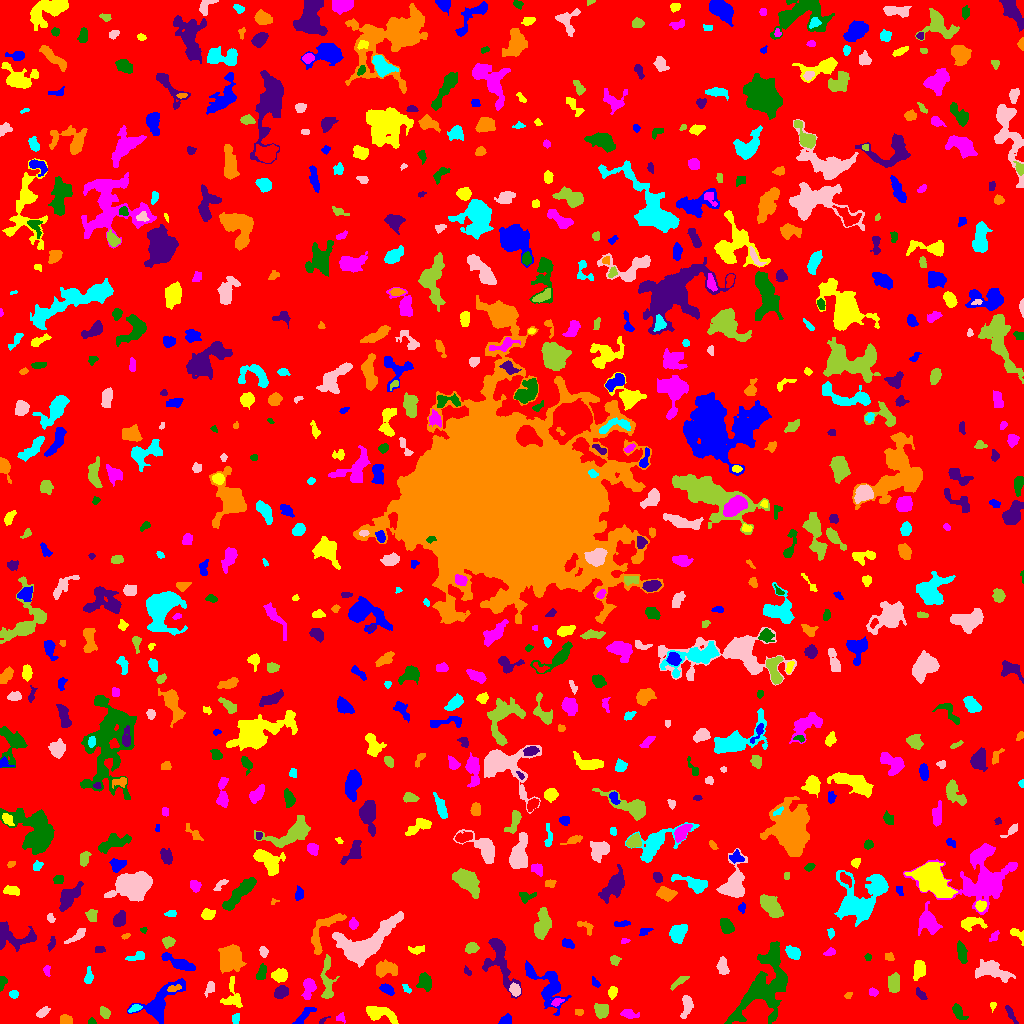

The table this chart was drawn from, first rows:
ID, X, Y, A, B, theta, total_flux, mu_max, mu_median, mu_mean, R_fwhm, R_e, R10, R90, x_start, x_end, y_start, y_end, area, greylevel
0, 510.9, 515.9, 298.1, 297.5, 0.4901, 1298906, 12.0, 1.0, 1.591, 37.7, 237.2, 90.42, 385.6, 0, 1023, 0, 1023, 816176, 1.591
1, 505.6, 2.767, 3.073, 2.042, 0.4311, 270.0, 6.0, 2.0, 2.523, 4.107, 3.038, 1.128, 4.72, 498, 511, 0, 10, 107, 6.523
2, 378.7, 10.09, 7.681, 3.058, -0.2049, 970.0, 8.0, 2.0, 2.828, 5.642, 5.109, 1.954, 8.5, 366, 398, 0, 17, 343, 6.828
3, 340.4, 6.062, 2.445, 2.113, 0.3479, 96.0, 4.0, 1.0, 1.371, 3.241, 2.585, 0.7979, 3.909, 336, 345, 0, 11, 70, 5.371
4, 91.5, 1.463, 1.94, 1.308, 0.0, 82.0, 4.0, 2.0, 1.783, 2.877, 1.954, 0.7979, 3.038, 88, 96, 0, 6, 46, 5.783
5, 322.9, 3.018, 3.199, 1.035, 0.5858, 55.0, 2.0, 1.0, 1.279, 3.478, 2.034, 0.7979, 3.192, 319, 330, 0, 7, 43, 5.279
6, 65.92, 3.357, 2.863, 2.393, -0.2798, 342.0, 6.0, 3.0, 3.0, 4.82, 3.29, 1.262, 5.015, 60, 72, 0, 9, 114, 7.0
7, 235.7, 4.938, 2.544, 1.883, 1.199, 146.0, 4.0, 2.0, 1.896, 3.868, 2.706, 0.9772, 4.297, 232, 239, 0, 10, 77, 6.896
8, 686.6, 19.3, 5.662, 2.317, 1.434, 345.0, 5.0, 1.0, 1.742, 4.029, 3.827, 1.382, 6.507, 680, 693, 5, 28, 198, 5.742
9, 601.2, 12.52, 3.713, 3.172, -0.8062, 670.0, 7.0, 3.0, 3.526, 5.382, 4.37, 1.693, 6.723, 594, 608, 5, 20, 190, 6.526
10, 24.37, 4.62, 3.494, 2.603, -0.5133, 461.0, 6.0, 3.0, 2.76, 5.262, 3.827, 1.493, 5.944, 16, 31, 0, 11, 167, 6.76
11, 304.5, 8.413, 7.185, 2.113, 0.7545, 392.0, 4.0, 2.0, 2.292, 6.604, 4.37, 1.693, 6.507, 292, 316, 0, 16, 171, 5.292
12, 992.8, 17.69, 2.27, 1.481, 1.491, 126.0, 5.0, 2.0, 2.681, 2.706, 2.185, 0.7979, 3.432, 990, 996, 11, 21, 47, 5.681
13, 629, 9.616, 4.635, 2.164, -0.1885, 341.0, 4.0, 2.0, 2.526, 6.18, 3.909, 1.596, 5.89, 620, 639, 5, 14, 135, 5.526
14, 957.8, 11.13, 4.019, 2.113, -1.018, 241.0, 5.0, 1.0, 1.596, 3.385, 3.241, 1.262, 5.557, 952, 968, 4, 20, 151, 5.596
15, 1011, 9.486, 4.745, 1.464, -1.081, 140.0, 4.0, 1.0, 1.284, 3.141, 2.932, 1.128, 5.015, 1005, 1018, 0, 18, 109, 5.284
16, 579.1, 11.4, 2.16, 1.459, -0.01438, 72.0, 3.0, 1.0, 1.286, 2.523, 2.185, 0.7979, 3.568, 575, 583, 8, 14, 56, 5.286
17, 134.8, 15.11, 3.344, 1.463, 0.3758, 230.0, 6.0, 3.0, 2.771, 3.868, 2.764, 0.9772, 4.297, 128, 142, 11, 19, 83, 8.771
18, 42.71, 11.14, 3.588, 1.623, 0.5663, 178.0, 4.0, 2.0, 1.664, 4.184, 3.038, 1.262, 4.787, 36, 50, 6, 17, 107, 5.664
19, 105.1, 10.56, 2.693, 2.1, -1.113, 208.0, 5.0, 2.0, 1.926, 3.432, 2.985, 1.128, 4.787, 100, 110, 5, 17, 108, 5.926
20, 907.8, 18.15, 4.799, 3.453, -0.06288, 622.0, 6.0, 2.0, 2.704, 5.917, 4.754, 1.871, 7.485, 896, 918, 11, 29, 230, 5.704
21, 159.8, 21.84, 14.2, 5.943, 0.7309, 3038, 11.0, 4.0, 4.487, 7.313, 8.33, 3.09, 13.2, 127, 185, 0, 45, 677, 6.487
22, 232.7, 27.03, 7.714, 4.697, -1.511, 483.0, 5.0, 1.5, 1.763, 4.184, 4.951, 1.784, 8.195, 220, 242, 16, 47, 274, 6.763
23, 556.7, 21.24, 2.924, 1.647, 0.403, 112.0, 3.0, 1.0, 1.455, 3.478, 2.646, 0.9772, 4.029, 551, 564, 17, 25, 77, 7.455
24, 764.5, 37.66, 21.51, 10.72, 1.08, 5177, 8.0, 3.0, 3.02, 13.49, 13.39, 5.171, 20.78, 724, 787, 0, 82, 1714, 6.02
25, 920.7, 29.07, 3.669, 1.683, -0.8171, 210.0, 5.0, 2.0, 2.308, 3.478, 3.141, 1.128, 4.72, 916, 927, 24, 36, 91, 6.308
26, 848.1, 28.43, 2.061, 1.377, 0.7609, 65.0, 3.0, 1.0, 1.354, 2.459, 2.034, 0.7979, 3.29, 844, 852, 25, 31, 48, 5.354
27, 13.45, 29.17, 2.011, 1.72, 0.303, 133.0, 4.0, 2.0, 1.873, 3.523, 2.394, 0.9772, 3.742, 9, 18, 25, 33, 71, 5.873
28, 209.9, 35.3, 3.732, 2.056, 1.153, 285.0, 4.0, 3.0, 2.689, 5.352, 3.385, 1.493, 5.078, 204, 214, 26, 42, 106, 5.689
29, 678.9, 41.49, 5.533, 1.502, 0.629, 302.0, 5.0, 2.0, 2.559, 4.107, 3.478, 1.382, 5.382, 670, 689, 33, 47, 118, 5.559
30, 108.6, 37.25, 2.169, 1.068, 0.3885, 56.0, 3.0, 1.0, 1.244, 2.585, 2.034, 0.7979, 2.985, 105, 113, 34, 40, 45, 6.244
31, 387, 34.15, 3.583, 2.032, -0.5045, 370.0, 6.0, 3.0, 2.891, 4.618, 3.432, 1.382, 5.352, 379, 394, 28, 40, 128, 7.891
32, 612.4, 31.06, 2.728, 2.04, 1.242, 221.0, 5.0, 2.0, 2.188, 3.613, 3.038, 1.128, 4.687, 608, 617, 24, 37, 101, 7.188
33, 873.2, 31.2, 2.099, 1.656, -0.5002, 139.0, 5.0, 2.0, 1.958, 2.821, 2.394, 0.7979, 3.827, 869, 878, 27, 36, 71, 5.958
34, 2.095, 41.45, 3.292, 1.697, 1.359, 262.0, 6.0, 3.0, 3.047, 3.989, 2.821, 1.128, 4.37, 0, 7, 32, 47, 86, 7.047
35, 280.9, 31.19, 3.623, 2.676, 0.4828, 916.0, 11.0, 6.0, 5.585, 5.171, 4.068, 1.596, 6.232, 274, 288, 25, 38, 164, 8.585
36, 173, 34.71, 3.328, 1.473, 0.2641, 137.0, 4.0, 2.0, 1.651, 3.909, 2.764, 0.9772, 4.184, 167, 181, 32, 39, 83, 9.651
37, 406.6, 34.57, 2.742, 1.621, -0.8678, 179.0, 6.0, 3.0, 2.934, 3.432, 2.585, 0.9772, 3.989, 402, 411, 30, 39, 61, 5.934
38, 514.7, 33.76, 3.048, 2.446, -1.143, 630.0, 10.0, 5.0, 5.081, 4.754, 3.568, 1.382, 5.47, 509, 520, 27, 41, 124, 9.081
39, 327, 42.9, 12.81, 2.476, -1.545, 566.0, 7.0, 1.0, 1.675, 3.09, 4.983, 1.784, 8.368, 320, 339, 25, 69, 338, 5.675
40, 447.2, 46.61, 6.913, 2.831, -1.406, 567.0, 4.0, 3.0, 2.531, 7.695, 4.983, 2.111, 7.442, 441, 455, 31, 59, 224, 5.531
41, 594.5, 41.15, 3.304, 1.647, -0.9344, 75.0, 2.0, 1.0, 1.136, 4.068, 2.394, 0.9772, 3.742, 592, 600, 36, 47, 66, 7.136
42, 919.2, 55.16, 4.162, 2.586, 1.433, 575.0, 9.0, 2.0, 2.764, 3.868, 3.989, 1.493, 6.482, 913, 925, 43, 63, 208, 6.764
43, 308.6, 36.15, 4.939, 2.759, 1.395, 917.0, 11.0, 4.0, 4.265, 4.297, 4.297, 1.596, 7.047, 301, 316, 24, 45, 215, 7.265
44, 425, 42.42, 3.9, 2.918, -1.299, 385.0, 5.0, 1.0, 1.842, 4.442, 3.989, 1.493, 6.723, 416, 431, 32, 51, 209, 5.842
45, 499.2, 64.83, 15.4, 5.797, -1.246, 2044, 12.0, 2.0, 3.074, 4.853, 7.421, 2.523, 12.63, 482, 521, 25, 85, 665, 6.074
46, 384.8, 54.39, 5.639, 3.576, 0.03218, 801.0, 6.0, 3.0, 2.791, 6.84, 5.382, 2.111, 8.425, 376, 397, 46, 64, 287, 5.791
47, 88.48, 46.75, 4.066, 1.774, 1.503, 163.0, 4.0, 1.0, 1.417, 3.909, 3.241, 1.262, 5.171, 84, 93, 40, 57, 115, 5.417
48, 722.6, 58.17, 3.833, 2.206, -1.471, 239.0, 3.0, 1.5, 1.44, 5.14, 3.7, 1.493, 5.642, 716, 729, 49, 67, 166, 5.44
49, 893.7, 40.06, 4.97, 2.733, 1.506, 632.0, 5.0, 3.0, 2.953, 6.18, 4.652, 1.954, 7.225, 888, 899, 31, 51, 214, 5.953
50, 801.4, 50.73, 4.333, 1.873, 0.2862, 83.0, 1.0, 1.0, 0.8384, 5.14, 3.613, 1.596, 4.853, 792, 808, 47, 55, 99, 4.838
51, 547.9, 38.79, 12.63, 6.723, -0.8678, 1605, 8.0, 2.0, 2.283, 7.001, 7.247, 2.706, 12.26, 525, 571, 8, 63, 703, 6.283
52, 280, 48.04, 3.56, 2.598, -0.02722, 671.0, 10.0, 3.0, 3.608, 4.297, 3.785, 1.493, 6.18, 271, 287, 41, 55, 186, 7.608
53, 46.94, 52.28, 2.661, 1.434, -1.382, 68.0, 2.0, 1.0, 1.015, 4.029, 2.257, 0.9772, 3.742, 43, 50, 47, 58, 67, 5.015
54, 261.5, 51.3, 3.856, 1.966, 1.224, 249.0, 4.0, 2.0, 1.872, 4.983, 3.385, 1.382, 5.323, 256, 266, 44, 60, 133, 5.872
55, 467.4, 51.68, 2.341, 1.348, -0.7679, 79.0, 3.0, 1.0, 1.463, 2.877, 2.257, 0.7979, 3.523, 464, 471, 48, 58, 54, 5.463
56, 230.2, 65.31, 6.653, 5.898, 1.332, 2615, 9.0, 4.0, 4.653, 9.373, 7.959, 3.192, 12.05, 218, 246, 50, 79, 562, 6.653
57, 136.6, 66.68, 5.036, 1.976, 0.25, 94.0, 1.0, 1.0, 0.746, 5.47, 3.827, 1.693, 5.171, 125, 144, 63, 72, 126, 4.746
58, 991.8, 52.84, 9.488, 3.988, -0.2423, 785.0, 5.0, 1.0, 1.66, 6.155, 6.05, 2.326, 9.885, 975, 1015, 41, 64, 473, 5.66
59, 614.5, 63.18, 2.032, 2.007, 0.1186, 147.0, 6.0, 1.0, 1.67, 2.523, 2.394, 0.7979, 4.146, 610, 621, 58, 68, 88, 5.67
... 746 more rows
